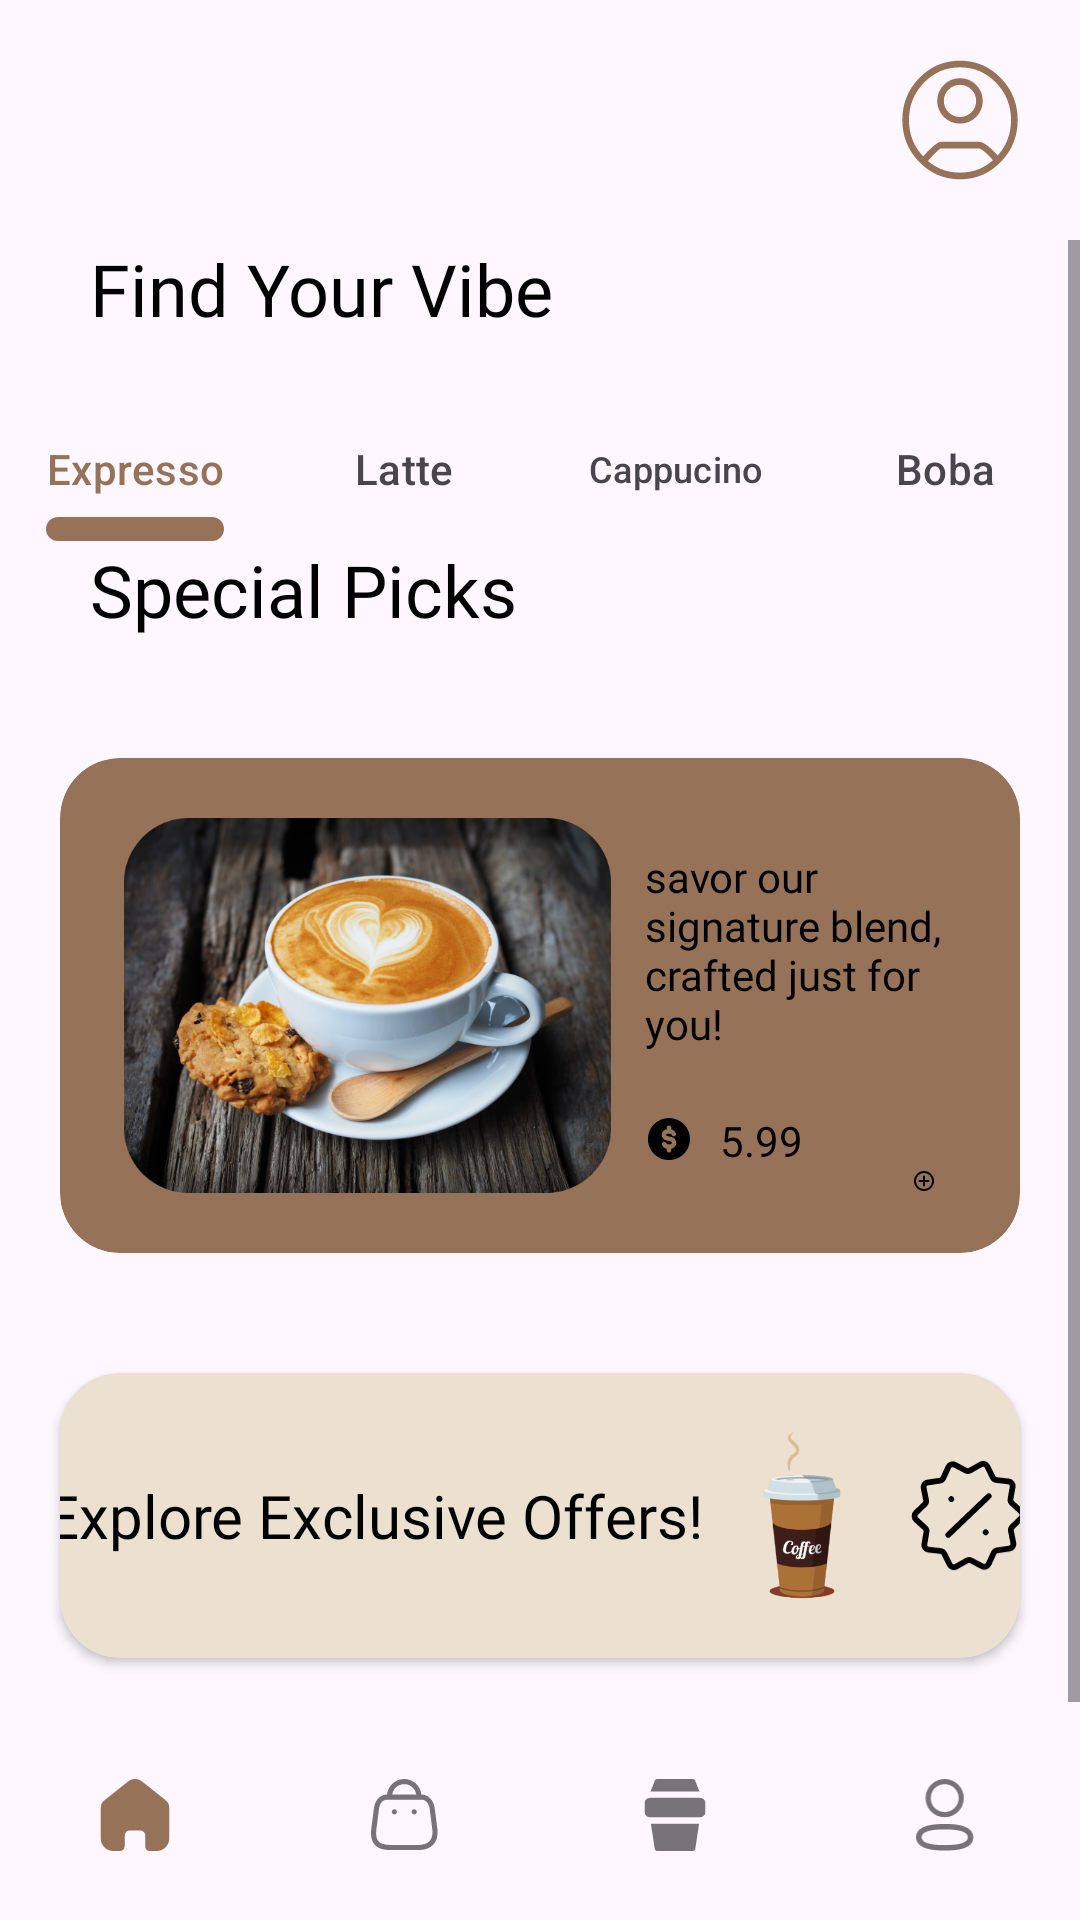

The Android layout XML behind this screen, and the referenced resources:
<!-- AndroidManifest.xml: application theme Theme.Coffeeshop -->
<!-- res/layout/activity_user_dashboard.xml -->
<?xml version="1.0" encoding="utf-8"?>
<RelativeLayout xmlns:android="http://schemas.android.com/apk/res/android"
    xmlns:app="http://schemas.android.com/apk/res-auto"
    xmlns:tools="http://schemas.android.com/tools"
    android:id="@+id/main"
    android:layout_width="match_parent"
    android:layout_height="match_parent"
    android:orientation="vertical"
    tools:context=".User.UserDashboard">


    <ImageView
        android:id="@+id/userProfile"
        android:layout_width="40dp"
        android:layout_height="40dp"
        android:layout_alignParentTop="true"
        android:layout_alignParentEnd="true"
        android:layout_margin="20dp"
        android:contentDescription="@string/profileIcon"
        android:src="@drawable/user_profile_circle" />


        <ScrollView
            android:id="@+id/scrollView"
            android:layout_below="@id/userProfile"
            android:layout_above="@id/bottom_navigation"
            android:layout_width="match_parent"
            android:layout_height="0dp">

            <LinearLayout
                android:layout_width="match_parent"
                android:layout_height="wrap_content"
                android:orientation="vertical">

                <RelativeLayout
                    android:id="@+id/findYourVibe"
                    android:layout_width="match_parent"
                    android:layout_height="wrap_content"
                    android:layout_marginStart="20dp"
                    android:layout_marginBottom="20dp">

                    <TextView
                        android:layout_width="wrap_content"
                        android:layout_height="wrap_content"
                        android:layout_alignParentStart="true"
                        android:layout_centerInParent="true"
                        android:fontFamily="@font/roboto"
                        android:paddingStart="10dp"
                        android:paddingEnd="80dp"
                        android:text="@string/findYourVibe"
                        android:textSize="24sp" />

                </RelativeLayout>

                <RelativeLayout
                    android:id="@+id/cardScroll"
                    android:layout_width="match_parent"
                    android:layout_height="wrap_content"
                    android:elevation="0dp">

                    <com.google.android.material.tabs.TabLayout
                        android:id="@+id/tablayout"
                        android:layout_width="match_parent"
                        android:layout_height="wrap_content"
                        android:background="#00FFFFFF"
                        android:elevation="0dp"
                        app:tabIndicator="@drawable/tabindicator">

                        <com.google.android.material.tabs.TabItem
                            android:layout_width="match_parent"
                            android:layout_height="wrap_content"
                            android:text="Expresso" />

                        <com.google.android.material.tabs.TabItem
                            android:layout_width="match_parent"
                            android:layout_height="wrap_content"
                            android:text="Latte" />

                        <com.google.android.material.tabs.TabItem
                            android:layout_width="match_parent"
                            android:layout_height="wrap_content"
                            android:text="Cappucino" />

                        <com.google.android.material.tabs.TabItem
                            android:layout_width="match_parent"
                            android:layout_height="wrap_content"
                            android:text="Boba" />


                    </com.google.android.material.tabs.TabLayout>

                    <androidx.viewpager2.widget.ViewPager2
                        android:id="@+id/viewPager"
                        android:layout_width="match_parent"
                        android:layout_height="wrap_content"
                        android:layout_below="@id/tablayout"
                        android:elevation="0dp" />


                </RelativeLayout>

                <RelativeLayout
                    android:layout_width="match_parent"
                    android:layout_height="wrap_content"
                    android:layout_marginStart="20dp"
                    android:layout_marginBottom="20dp">

                    <TextView
                        android:layout_width="wrap_content"
                        android:layout_height="wrap_content"
                        android:layout_alignParentStart="true"
                        android:layout_centerInParent="true"
                        android:fontFamily="@font/roboto"
                        android:paddingStart="10dp"
                        android:paddingEnd="80dp"
                        android:text="@string/specialPicks"
                        android:textSize="24sp" />

                </RelativeLayout>

                <RelativeLayout
                    android:layout_width="match_parent"
                    android:layout_height="wrap_content"
                    android:padding="20dp"
                    android:clipToPadding="false">


                    <androidx.cardview.widget.CardView
                        android:theme="@style/CardTextStyle"
                        android:backgroundTint="@color/colorPrimary"
                        app:cardElevation="0dp"
                        android:layout_width="wrap_content"
                        android:layout_height="wrap_content"
                        app:cardCornerRadius="20dp">


                        <LinearLayout
                            android:layout_width="match_parent"
                            android:layout_height="wrap_content"
                            android:orientation="horizontal"
                            android:padding="20dp"
                            android:theme="@style/CardTextStyle">

                            <ImageView
                                android:id="@+id/specialCoffeeImageview"
                                android:layout_width="165dp"
                                android:layout_height="125dp"
                                android:layout_gravity="center"
                                android:src="@drawable/cofeecup1_1" />

                            <LinearLayout
                                android:layout_width="wrap_content"
                                android:layout_height="match_parent"
                                android:orientation="vertical"
                                android:paddingStart="10dp">

                                <TextView
                                    android:layout_width="wrap_content"
                                    android:layout_height="wrap_content"
                                    android:fontFamily="@font/roboto"
                                    android:paddingTop="10dp"
                                    android:text="@string/specialPickTagLine"
                                    android:textSize="14sp" />

                                <LinearLayout
                                    android:paddingTop="20dp"
                                    android:gravity="center"
                                    android:layout_width="wrap_content"
                                    android:layout_height="wrap_content"
                                    android:orientation="horizontal">

                                    <ImageView
                                        android:layout_width="wrap_content"
                                        android:layout_height="wrap_content"
                                        android:src="@drawable/dollar_coin_black" />

                                    <TextView
                                        android:layout_width="wrap_content"
                                        android:layout_height="wrap_content"
                                        android:paddingStart="10dp"
                                        android:paddingEnd="20dp"
                                        android:text="@string/val5_99" />

                                </LinearLayout>

                                <RelativeLayout
                                    android:layout_width="wrap_content"
                                    android:layout_height="wrap_content">
                                    <ImageView
                                        android:layout_width="24dp"
                                        android:layout_height="24dp"
                                        android:layout_alignParentEnd="true"
                                        android:layout_alignParentBottom="true"
                                        android:src="@drawable/add_circle" />

                                </RelativeLayout>




                            </LinearLayout>
                        </LinearLayout>


                    </androidx.cardview.widget.CardView>










                </RelativeLayout>


                <RelativeLayout
                    android:gravity="center"
                    android:layout_width="match_parent"
                    android:layout_height="wrap_content"
                    android:padding="20dp"
                    android:clipToPadding="false">
                    <androidx.cardview.widget.CardView
                        android:backgroundTint="@color/colorSecondary"
                        app:cardCornerRadius="20dp"
                        android:layout_width="wrap_content"
                        android:layout_height="wrap_content">

                        <LinearLayout
                            android:theme="@style/CardTextStyle"
                            android:layout_gravity="center"
                            android:gravity="center"
                            android:layout_width="wrap_content"
                            android:layout_height="wrap_content">

                            <TextView
                                android:layout_marginStart="10dp"
                                android:fontFamily="@font/roboto"
                                android:textSize="20sp"
                                android:layout_width="wrap_content"
                                android:layout_height="wrap_content"
                                android:text="@string/explore_exclusive_offers"/>

                            <ImageView
                                android:layout_width="66dp"
                                android:layout_height="95dp"
                                android:src="@drawable/tallcofeecup" />
                            <ImageView
                                android:layout_marginEnd="10dp"
                                android:layout_width="45dp"
                                android:layout_height="45dp"
                                android:src="@drawable/discount_star_03"/>


                        </LinearLayout>


                    </androidx.cardview.widget.CardView>
                </RelativeLayout>


            </LinearLayout>




        </ScrollView>


    <com.google.android.material.bottomnavigation.BottomNavigationView
        android:id="@+id/bottom_navigation"
        style="@style/CustomBottomNavigationStyle"
        android:layout_width="match_parent"
        android:layout_height="70dp"
        android:layout_alignParentBottom="true"
        android:background="#00FFFFFF"
        app:labelVisibilityMode="unlabeled"
        app:menu="@menu/bottom_nav_menu" />


    </RelativeLayout>
<!-- resources referenced by this layout -->
<resources>
  <color name="colorPrimary">#967259</color>
  <color name="colorSecondary">#ECE0D1</color>
  <!-- drawable tabindicator (drawable) -->
  <?xml version="1.0" encoding="utf-8"?>
  <shape xmlns:android="http://schemas.android.com/apk/res/android">
    <size
        android:width="8dp"
        android:height="8dp" />
    <solid android:color="@color/colorPrimary" /> 
    <corners android:radius="50dp" /> 
  </shape>
  <!-- drawable user_profile_circle (drawable) -->
  <vector xmlns:android="http://schemas.android.com/apk/res/android"
      android:width="35dp"
      android:height="36dp"
      android:viewportWidth="35"
      android:viewportHeight="36">
    <path
        android:pathData="M6.225,30.6C7.013,29.696 10.703,25.537 11.784,25.537H23.217C24.784,25.537 27.982,28.985 28.775,30.2M33.9,18C33.9,27.278 26.558,34.8 17.5,34.8C8.443,34.8 1.1,27.278 1.1,18C1.1,8.722 8.443,1.2 17.5,1.2C26.558,1.2 33.9,8.722 33.9,18ZM23.375,12.274C23.375,9.069 20.733,6.45 17.5,6.45C14.268,6.45 11.626,9.069 11.626,12.274C11.626,15.479 14.268,18.098 17.5,18.098C20.733,18.098 23.375,15.479 23.375,12.274Z"
        android:strokeWidth="2"
        android:fillColor="#00000000"
        android:strokeColor="@color/colorPrimary"/>
  </vector>
  <string name="explore_exclusive_offers">Explore Exclusive Offers!</string>
  <string name="findYourVibe">Find Your Vibe</string>
  <string name="profileIcon">ProfileIcon</string>
  <string name="specialPickTagLine">savor our signature blend, crafted just for you!</string>
  <string name="specialPicks">Special Picks</string>
  <string name="val5_99">5.99</string>
  <style name="CardTextStyle">
          <item name="android:textColor">@color/black</item> 
      </style>
  <style name="CustomBottomNavigationStyle" parent="Widget.MaterialComponents.BottomNavigationView">
          <item name="itemIconSize">24dp</item>
          <item name="itemPaddingTop">0dp</item>
          <item name="itemPaddingBottom">0dp</item>
          <item name="itemTextAppearanceInactive">@style/TextAppearance.AppCompat.Caption</item>
          <item name="itemTextAppearanceActive">@style/TextAppearance.AppCompat.Caption</item>
          <item name="background">@style/bottomNavStyle</item>
      </style>
  <style name="Theme.Coffeeshop" parent="Base.Theme.Coffeeshop">
          
          <item name="android:navigationBarColor">@android:color/transparent</item>
          <item name="android:statusBarColor">@android:color/transparent</item>
          <item name="android:windowLightStatusBar">?attr/isLightTheme</item>
      </style>
  <color name="black">#FF000000</color>
  <style name="bottomNavStyle">
          <item name="android:background">@color/white</item>
      </style>
  <style name="Base.Theme.Coffeeshop" parent="Theme.Material3.DayNight.NoActionBar">
          
          
          <item name="colorPrimary">@color/colorPrimary</item>
          <item name="colorSecondary">@color/colorSecondary</item>
          <item name="android:textColor">@color/black</item>
          <item name="materialButtonStyle">@style/CustomButtonStyle</item>
      </style>
  <color name="white">#FFFFFFFF</color>
  <style name="CustomButtonStyle" parent="Widget.Material3.Button">
          <item name="android:textColor">@color/white</item>
          <item name="android:backgroundTint">@color/colorPrimary</item>
      </style>
</resources>
